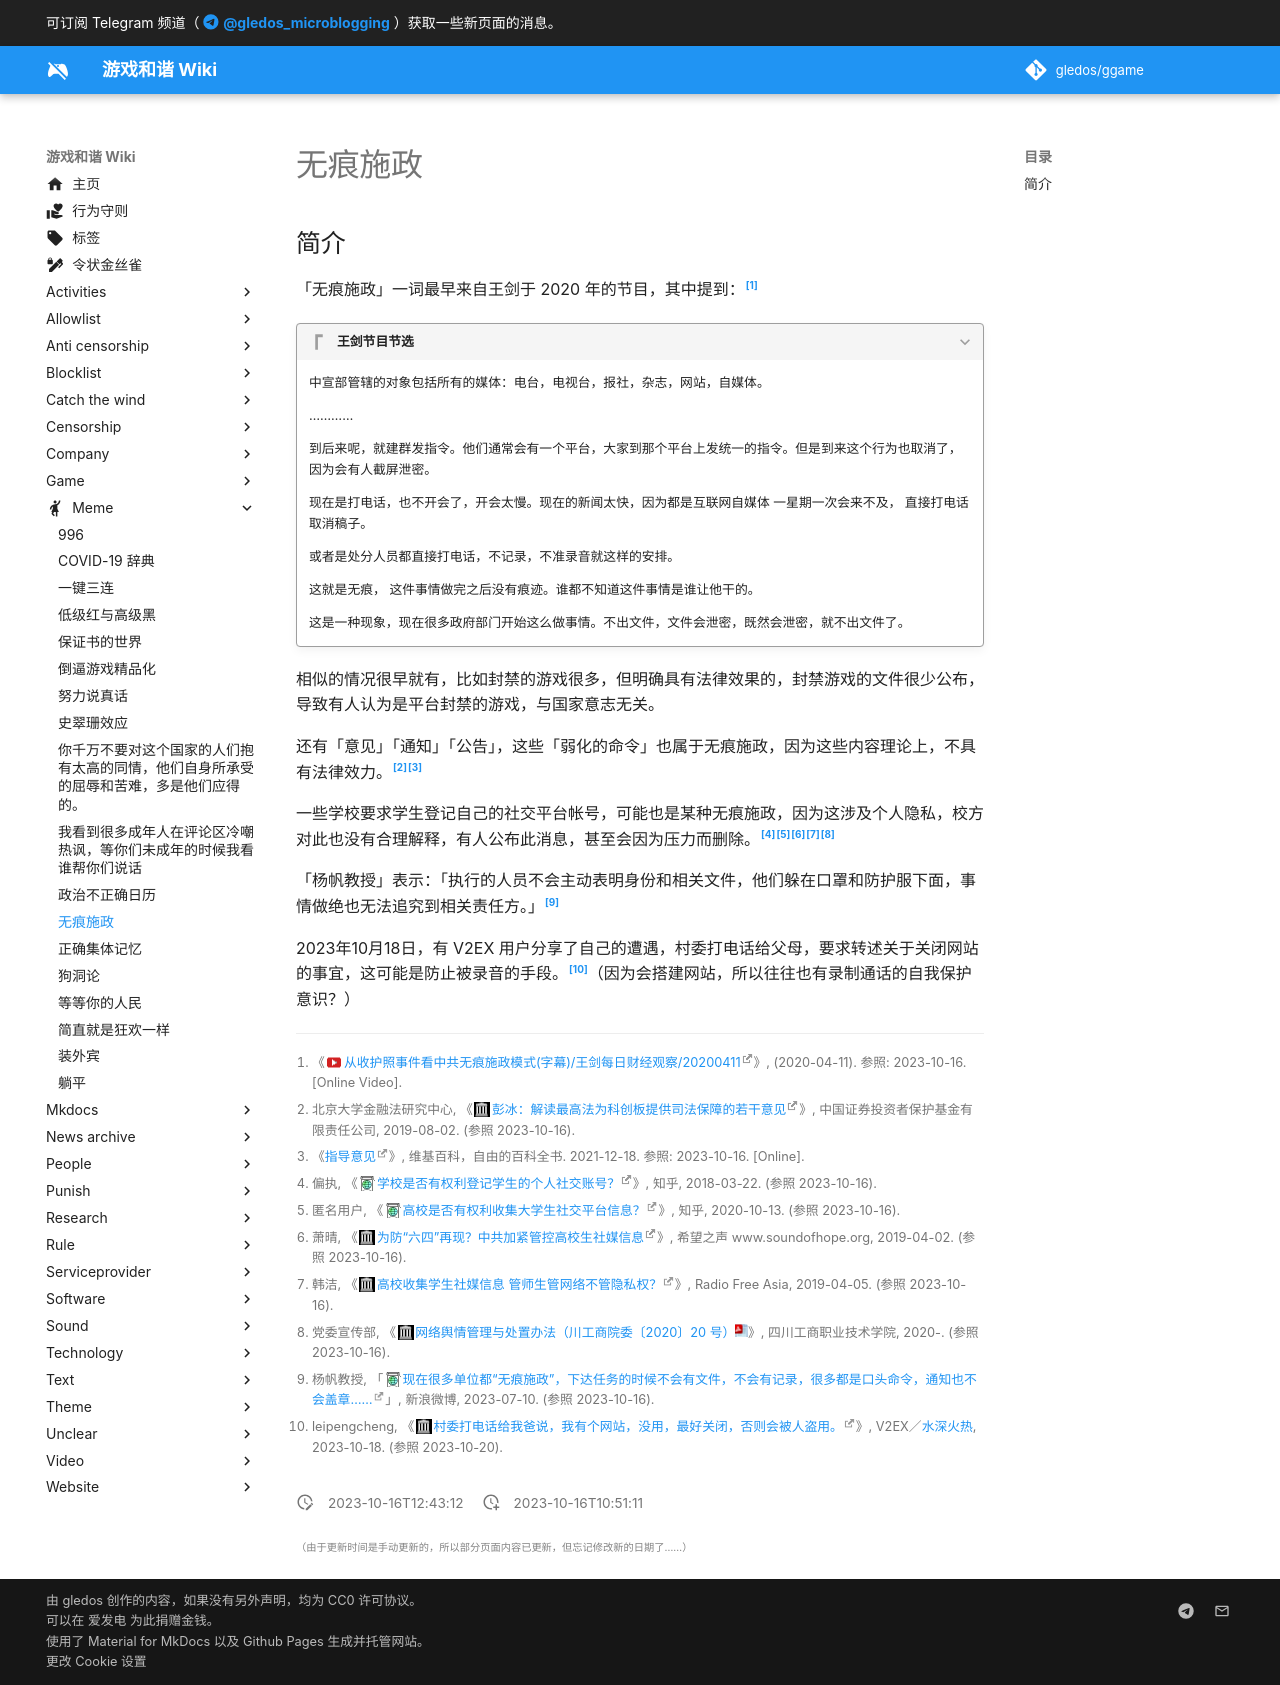

repository: gledos/ggame · page: meme/无痕施政.html · generator: mkdocs

---
title: "无痕施政"
description:
published: true
date: "2023-10-16T12:43:12"
特殊标签标记: #无标签
editor: markdown
dateCreated: "2023-10-16T10:51:11"
---

## 简介

「无痕施政」一词最早来自王剑于 2020 年的节目，其中提到：[^Anr2A]

[^Anr2A]: 《[从收护照事件看中共无痕施政模式(字幕)/王剑每日财经观察/20200411](https://www.youtube.com/watch?v=p8yOhnAnr2A)》, (2020-04-11). 参照: 2023-10-16. [Online Video].

> [!quote]+ 王剑节目节选
>
> 中宣部管辖的对象包括所有的媒体：电台，电视台，报社，杂志，网站，自媒体。
>
> …………
>
> 到后来呢，就建群发指令。他们通常会有一个平台，大家到那个平台上发统一的指令。但是到来这个行为也取消了，因为会有人截屏泄密。
>
> 现在是打电话，也不开会了，开会太慢。现在的新闻太快，因为都是互联网自媒体 一星期一次会来不及， 直接打电话取消稿子。
>
> 或者是处分人员都直接打电话，不记录，不准录音就这样的安排。
>
> 这就是无痕， 这件事情做完之后没有痕迹。谁都不知道这件事情是谁让他干的。
>
> 这是一种现象，现在很多政府部门开始这么做事情。不出文件，文件会泄密，既然会泄密，就不出文件了。

相似的情况很早就有，比如封禁的游戏很多，但明确具有法律效果的，封禁游戏的文件很少公布，导致有人认为是平台封禁的游戏，与国家意志无关。

还有「意见」「通知」「公告」，这些「弱化的命令」也属于无痕施政，因为这些内容理论上，不具有法律效力。[^12437][^56928]

[^12437]: 北京大学金融法研究中心, 《[彭冰：解读最高法为科创板提供司法保障的若干意见](https://web.archive.org/web/20210813043631/http://www.sipf.com.cn/zqjfdj/stdj/2019/08/12437.shtml)》, 中国证券投资者保护基金有限责任公司, 2019-08-02. (参照 2023-10-16).

[^56928]: 《[指导意见](https://zh.wikipedia.org/w/index.php?title=%E6%8C%87%E5%AF%BC%E6%84%8F%E8%A7%81&oldid=69156928)》, 维基百科，自由的百科全书. 2021-12-18. 参照: 2023-10-16. [Online].

一些学校要求学生登记自己的社交平台帐号，可能也是某种无痕施政，因为这涉及个人隐私，校方对此也没有合理解释，有人公布此消息，甚至会因为压力而删除。[^T2oPj][^QUpNe][^79604][^04836][^sdh5q]

[^T2oPj]: 偏执, 《[学校是否有权利登记学生的个人社交账号？](http://archive.today/2023.10.16-042639/https://www.zhihu.com/question/269493423)》, 知乎, 2018-03-22. (参照 2023-10-16).

[^QUpNe]: 匿名用户, 《[高校是否有权利收集大学生社交平台信息？](http://archive.today/2023.10.16-042633/https://www.zhihu.com/question/425399886)》, 知乎, 2020-10-13. (参照 2023-10-16).

[^79604]: 萧晴, 《[为防“六四”再现？中共加紧管控高校生社媒信息](https://web.archive.org/web/20231016044008/https://www.soundofhope.org/post/279604)》, 希望之声 www.soundofhope.org, 2019-04-02. (参照 2023-10-16).

[^04836]: 韩洁, 《[高校收集学生社媒信息 管师生管网络不管隐私权？](https://web.archive.org/web/20230130092706/https://www.rfa.org/mandarin/yataibaodao/meiti/hj-04052019104836.html)》, Radio Free Asia, 2019-04-05. (参照 2023-10-16).

[^sdh5q]: 党委宣传部, 《[网络舆情管理与处置办法（川工商院委〔2020〕20 号）](https://web.archive.org/web/20231016041130/https://www.sctbc.net/images/20/11/09/3ulowxjo2k/c5vsdh5q.pdf)》, 四川工商职业技术学院, 2020-. (参照 2023-10-16).

「杨帆教授」表示：「执行的人员不会主动表明身份和相关文件，他们躲在口罩和防护服下面，事情做绝也无法追究到相关责任方。」[^5a40x]

[^5a40x]: 杨帆教授, 「[现在很多单位都“无痕施政”，下达任务的时候不会有文件，不会有记录，很多都是口头命令，通知也不会盖章……](http://archive.today/2023.07.10-080637/https://weibo.com/1347411011/MiNr2CpsF)」, 新浪微博, 2023-07-10. (参照 2023-10-16).

2023年10月18日，有 V2EX 用户分享了自己的遭遇，村委打电话给父母，要求转述关于关闭网站的事宜，这可能是防止被录音的手段。[^82996]（因为会搭建网站，所以往往也有录制通话的自我保护意识？）

[^82996]: leipengcheng, 《[村委打电话给我爸说，我有个网站，没用，最好关闭，否则会被人盗用。](https://web.archive.org/web/20231018125210/https://www.v2ex.com/t/982996)》, V2EX／[水深火热](/website/V2EX.md#水深火热), 2023-10-18. (参照 2023-10-20).
